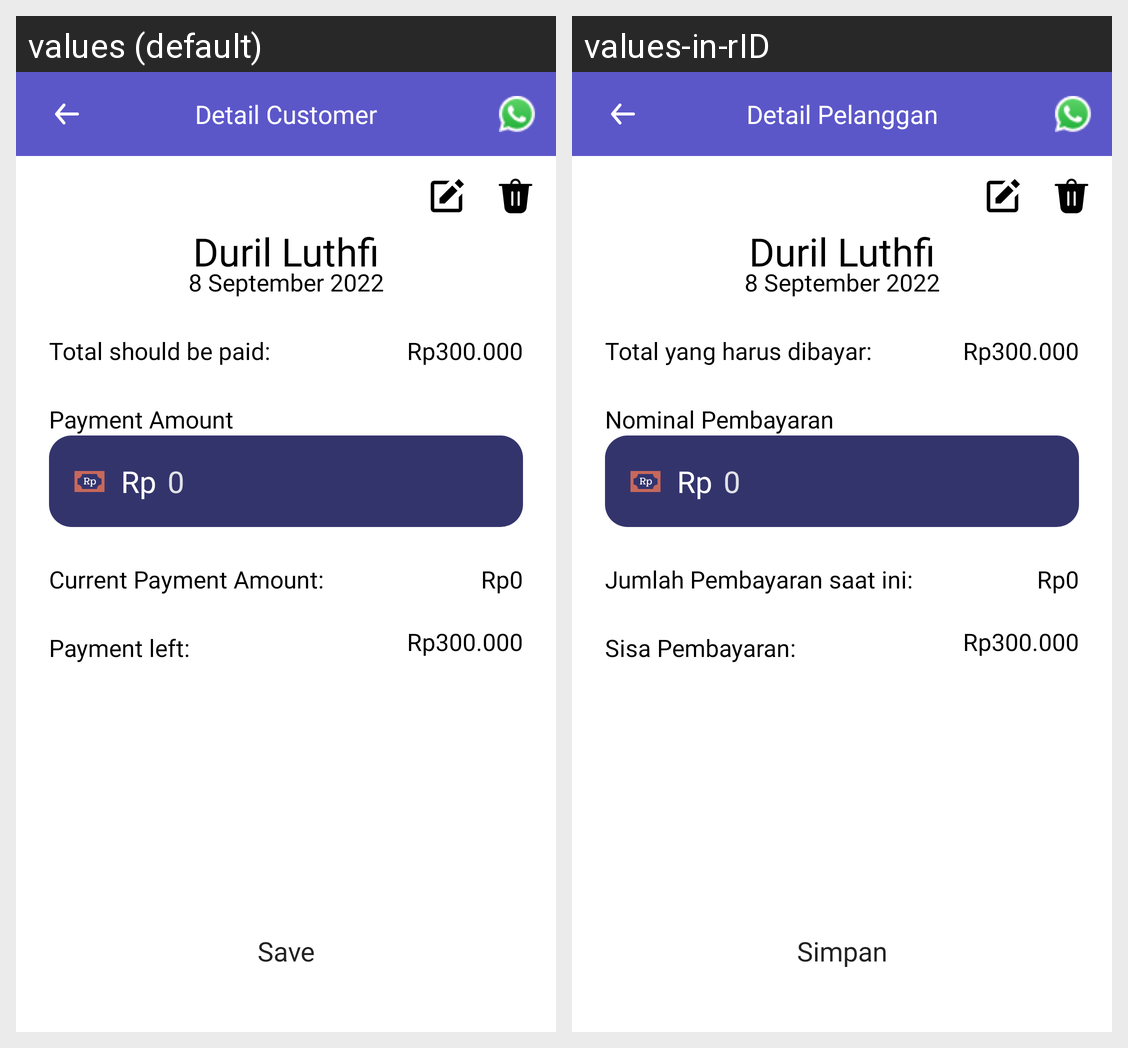

The Android screen above is rendered under two locales of the same app. Produce the string resources it draws, with the default and per-locale values.
Android screen res/layout/activity_transaction_details.xml rendered under 2 locales, left to right: values (default), values-in-rID. Device: Nexus 5 (rendered at 1080×1920; each locale shown at half size, 540×960, under a caption strip naming it); theme Theme.TransactionTracker.
Strings drawn on this screen, with the default value and each locale's value (text and hints the layout hard-codes, and strings that could not be matched under every locale, appear in the picture but are not listed):

detail_customer
  values: Detail Customer
  values-in-rID: Detail Pelanggan

info_total_should_be_paid
  values: Total should be paid:
  values-in-rID: Total yang harus dibayar:

payment_amount_title
  values: Payment Amount
  values-in-rID: Nominal Pembayaran

current_payment_amount
  values: Current Payment Amount:
  values-in-rID: Jumlah Pembayaran saat ini:

payment_left
  values: Payment left:
  values-in-rID: Sisa Pembayaran:

save_btn
  values: Save
  values-in-rID: Simpan
